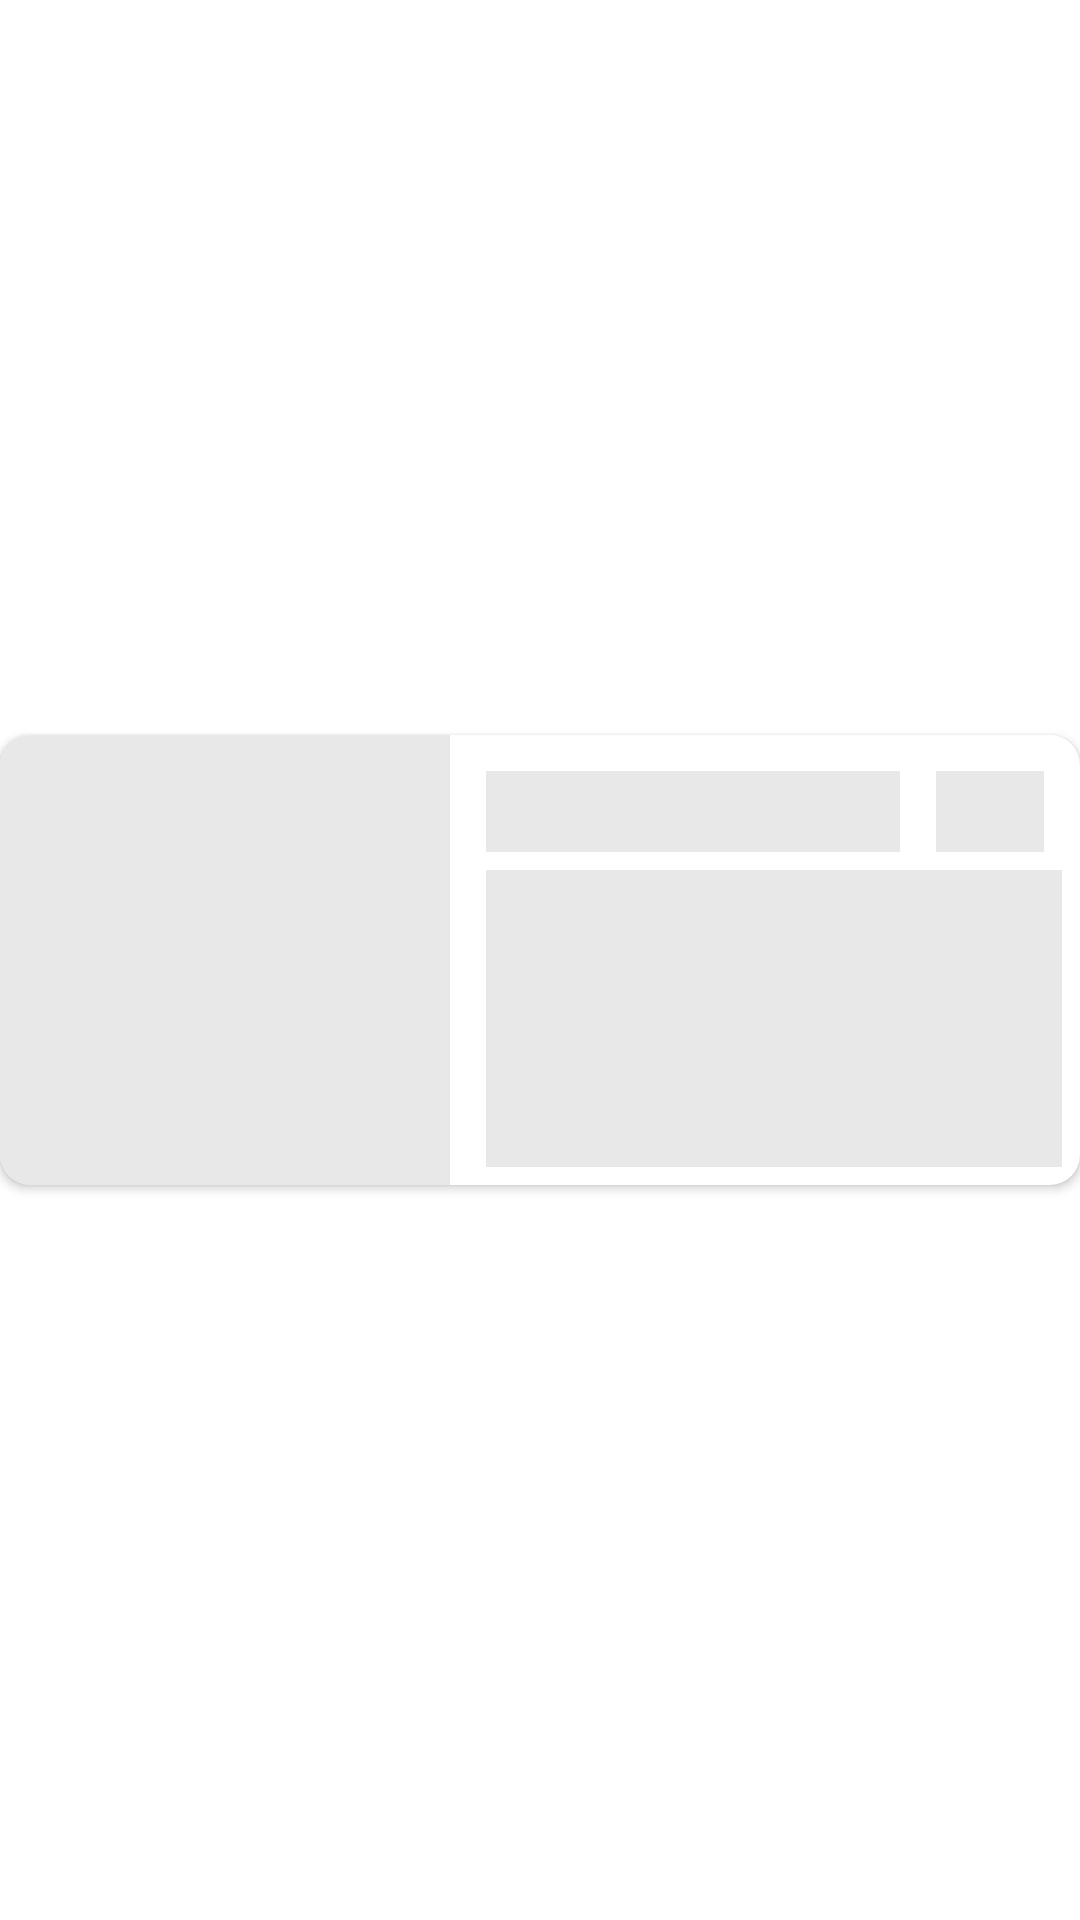

This screen was rendered from an Android layout file. Write that file and the resources it references.
<!-- AndroidManifest.xml: application theme Theme.KinopoiskTestApp -->
<!-- res/layout/shimmer_row_layout.xml -->
<?xml version="1.0" encoding="utf-8"?>
<androidx.constraintlayout.widget.ConstraintLayout
    xmlns:android="http://schemas.android.com/apk/res/android"
    xmlns:app="http://schemas.android.com/apk/res-auto"
    xmlns:tools="http://schemas.android.com/tools"
    android:id="@+id/filmsRowLayout"
    android:layout_width="match_parent"
    android:layout_height="wrap_content"
    android:layout_marginTop="4dp"
    android:layout_marginBottom="4dp">

    <androidx.cardview.widget.CardView
        android:id="@+id/film_cardView"
        android:layout_width="0dp"
        android:layout_height="wrap_content"
        app:strokeWidth="1dp"
        app:strokeColor="@color/lightMediumGray"
        app:cardCornerRadius="10dp"
        app:layout_constraintBottom_toBottomOf="parent"
        app:layout_constraintEnd_toEndOf="parent"
        app:layout_constraintHorizontal_bias="0.5"
        app:layout_constraintStart_toStartOf="parent"
        app:layout_constraintTop_toTopOf="parent">

        <androidx.constraintlayout.widget.ConstraintLayout
            android:layout_width="match_parent"
            android:layout_height="match_parent">

            <ImageView
                android:id="@+id/filmImage"
                android:layout_width="150dp"
                android:layout_height="150dp"
                app:layout_constraintBottom_toBottomOf="parent"
                app:layout_constraintStart_toStartOf="parent"
                app:layout_constraintTop_toTopOf="parent"
                android:background="@color/lightMediumGray"
                android:scaleType="centerCrop" />

            <TextView
                android:id="@+id/filmName"
                android:layout_width="0dp"
                android:layout_height="wrap_content"
                android:layout_marginStart="12dp"
                android:layout_marginTop="12dp"
                android:layout_marginEnd="60dp"
                android:ellipsize="end"
                android:maxLines="2"
                android:background="@color/lightMediumGray"
                android:textColor="@color/black"
                android:textSize="20sp"
                android:textStyle="bold"
                app:layout_constraintEnd_toEndOf="parent"
                app:layout_constraintStart_toEndOf="@+id/filmImage"
                app:layout_constraintTop_toTopOf="parent" />

            <TextView
                android:id="@+id/filmRate"
                android:layout_width="0dp"
                android:layout_height="wrap_content"
                android:layout_margin="12dp"
                android:textColor="@color/black"
                android:background="@color/lightMediumGray"
                android:textSize="20sp"
                android:textStyle="bold"
                app:layout_constraintEnd_toEndOf="parent"
                app:layout_constraintStart_toEndOf="@+id/filmName"
                app:layout_constraintTop_toTopOf="parent" />

            <TextView
                android:id="@+id/filmDesc"
                android:layout_width="0dp"
                android:layout_height="0dp"
                android:layout_marginTop="6dp"
                android:layout_marginBottom="6dp"
                android:layout_marginEnd="6dp"
                android:background="@color/lightMediumGray"
                android:ellipsize="end"
                android:maxLines="6"
                android:textColor="@color/darkGray"
                app:layout_constraintBottom_toBottomOf="parent"
                app:layout_constraintEnd_toEndOf="parent"
                app:layout_constraintStart_toStartOf="@+id/filmName"
                app:layout_constraintTop_toBottomOf="@+id/filmName" />

        </androidx.constraintlayout.widget.ConstraintLayout>
    </androidx.cardview.widget.CardView>
</androidx.constraintlayout.widget.ConstraintLayout>
<!-- resources referenced by this layout -->
<resources>
  <color name="black">#FF000000</color>
  <color name="darkGray">#4B4B4B</color>
  <color name="lightMediumGray">#80D1D1D1</color>
  <style name="Theme.KinopoiskTestApp" parent="Theme.MaterialComponents.DayNight.DarkActionBar">
          
          <item name="colorPrimary">@color/purple_500</item>
          <item name="colorPrimaryVariant">@color/purple_700</item>
          <item name="colorOnPrimary">@color/white</item>
          
          <item name="colorSecondary">@color/teal_200</item>
          <item name="colorSecondaryVariant">@color/teal_700</item>
          <item name="colorOnSecondary">@color/black</item>
          
          <item name="android:statusBarColor">?attr/colorPrimaryVariant</item>
          
      </style>
  <color name="purple_500">#FF6200EE</color>
  <color name="purple_700">#FF3700B3</color>
  <color name="white">#FFFFFFFF</color>
  <color name="teal_200">#FF03DAC5</color>
  <color name="teal_700">#FF018786</color>
</resources>
